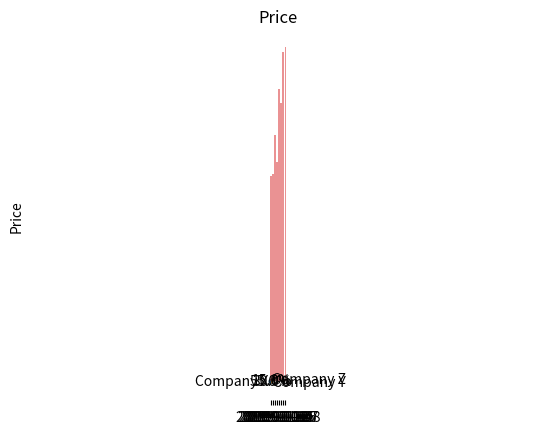

The script that saved this image:
# three_charts.py
import matplotlib
import matplotlib.pyplot as plt
import numpy as np
#
# CHART 1 (PIE)
#

pie_data = [
    {"company": "Company X", "market_share": 0.55},
    {"company": "Company Y", "market_share": 0.30},
    {"company": "Company Z", "market_share": 0.15}
]

print("----------------")
print("GENERATING PIE CHART...")
#print(pie_data) # TODO: create a pie chart based on the pie_data


company = []
market_share = []
for x in pie_data:
    company.append(x["company"])
    market_share.append(x["market_share"])


fig1, ax1 = plt.subplots()
ax1.pie(market_share,labels=company,autopct='%1.1f%%',shadow=True,startangle=90)
ax1.axis("equal")

plt.show()


#
# CHART 2 (LINE)
#

line_data = [
    {"date": "2019-01-01", "stock_price_usd": 100.00},
    {"date": "2019-01-02", "stock_price_usd": 101.01},
    {"date": "2019-01-03", "stock_price_usd": 120.20},
    {"date": "2019-01-04", "stock_price_usd": 107.07},
    {"date": "2019-01-05", "stock_price_usd": 142.42},
    {"date": "2019-01-06", "stock_price_usd": 135.35},
    {"date": "2019-01-07", "stock_price_usd": 160.60},
    {"date": "2019-01-08", "stock_price_usd": 162.62},
]

print("----------------")
print("GENERATING LINE GRAPH...")
#print(line_data) # TODO: create a line graph based on the line_data


date = []
stock_price_usd = []
for x in line_data:
    date.append(x["date"])
    stock_price_usd.append(x["stock_price_usd"])



plt.bar(date, stock_price_usd, align='center', alpha=0.5)
plt.xticks(date, date)
plt.ylabel('Price')
plt.title('Price')

#plt.show()


#
# CHART 3 (HORIZONTAL BAR)
#

bar_data = [
    {"genre": "Thriller", "viewers": 123456},
    {"genre": "Mystery", "viewers": 234567},
    {"genre": "Sci-Fi", "viewers": 987654},
    {"genre": "Fantasy", "viewers": 876543},
    {"genre": "Documentary", "viewers": 283105},
    {"genre": "Action", "viewers": 544099},
    {"genre": "Romantic Comedy", "viewers": 121212}
]

print("----------------")
print("GENERATING BAR CHART...")
print(bar_data) # TODO: create a horizontal bar chart based on the bar_data